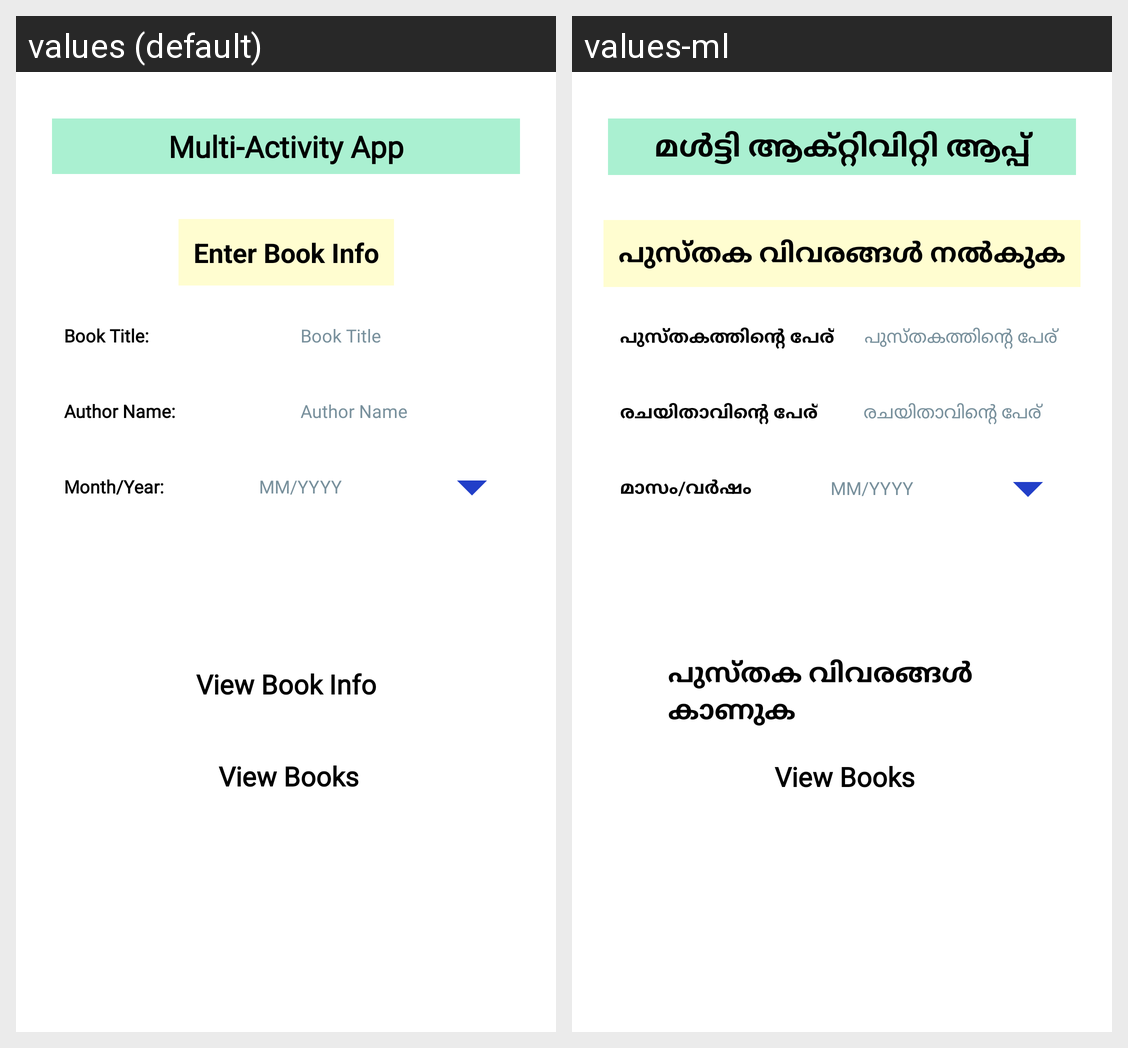

The same Android screen rendered under two of its app's locales, left to right. List the strings drawn on it with the default value and each locale's translation.
Android screen res/layout/activity_main.xml rendered under 2 locales, left to right: values (default), values-ml. Device: Nexus 5 (rendered at 1080×1920; each locale shown at half size, 540×960, under a caption strip naming it); theme Theme.Assignment_01.
Strings drawn on this screen, with the default value and each locale's value (text and hints the layout hard-codes, and strings that could not be matched under every locale, appear in the picture but are not listed):

heading
  values: Multi-Activity App
  values-ml: മൾട്ടി ആക്റ്റിവിറ്റി ആപ്പ്

title
  values: Enter Book Info
  values-ml: പുസ്തക വിവരങ്ങൾ നൽകുക

book_title
  values: Book Title:
  values-ml: പുസ്തകത്തിന്റെ പേര്

book_title_text
  values: Book Title
  values-ml: പുസ്തകത്തിന്റെ പേര്

author_name
  values: Author Name:
  values-ml: രചയിതാവിന്റെ പേര്

author_name_Text
  values: Author Name
  values-ml: രചയിതാവിന്റെ പേര്

month_year
  values: Month/Year:
  values-ml: മാസം/വർഷം

mm_yyyy
  values: MM/YYYY
  values-ml: MM/YYYY  [not translated; the default value is used]

nextButton
  values: View Book Info
  values-ml: പുസ്തക വിവരങ്ങൾ കാണുക

view_books_button
  values: View Books
  values-ml: View Books  [not translated; the default value is used]
